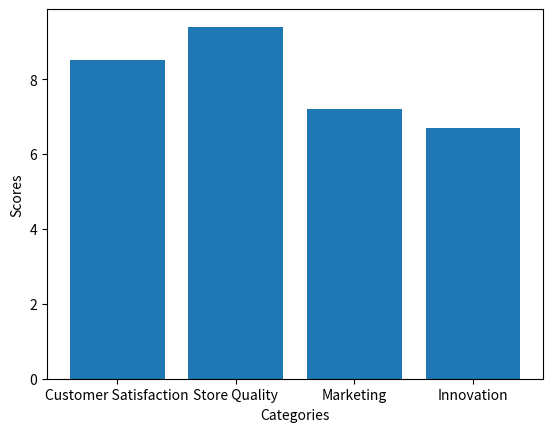

Python code for this plot:
import matplotlib.pyplot as plt

# Create a list of tuples for each category and its corresponding score
trader_joes_data = [('Customer Satisfaction', 8.5), 
                    ('Store Quality', 9.4), 
                    ('Marketing', 7.2), 
                    ('Innovation', 6.7)]

# Create labels for the categories and scores
categories, scores = zip(*trader_joes_data)

# Create a figure
fig, ax = plt.subplots()

# Create a bar chart
ax.bar(categories, scores)

# Set the x-axis label
ax.set_xlabel('Categories')

# Set the y-axis label
ax.set_ylabel('Scores')
